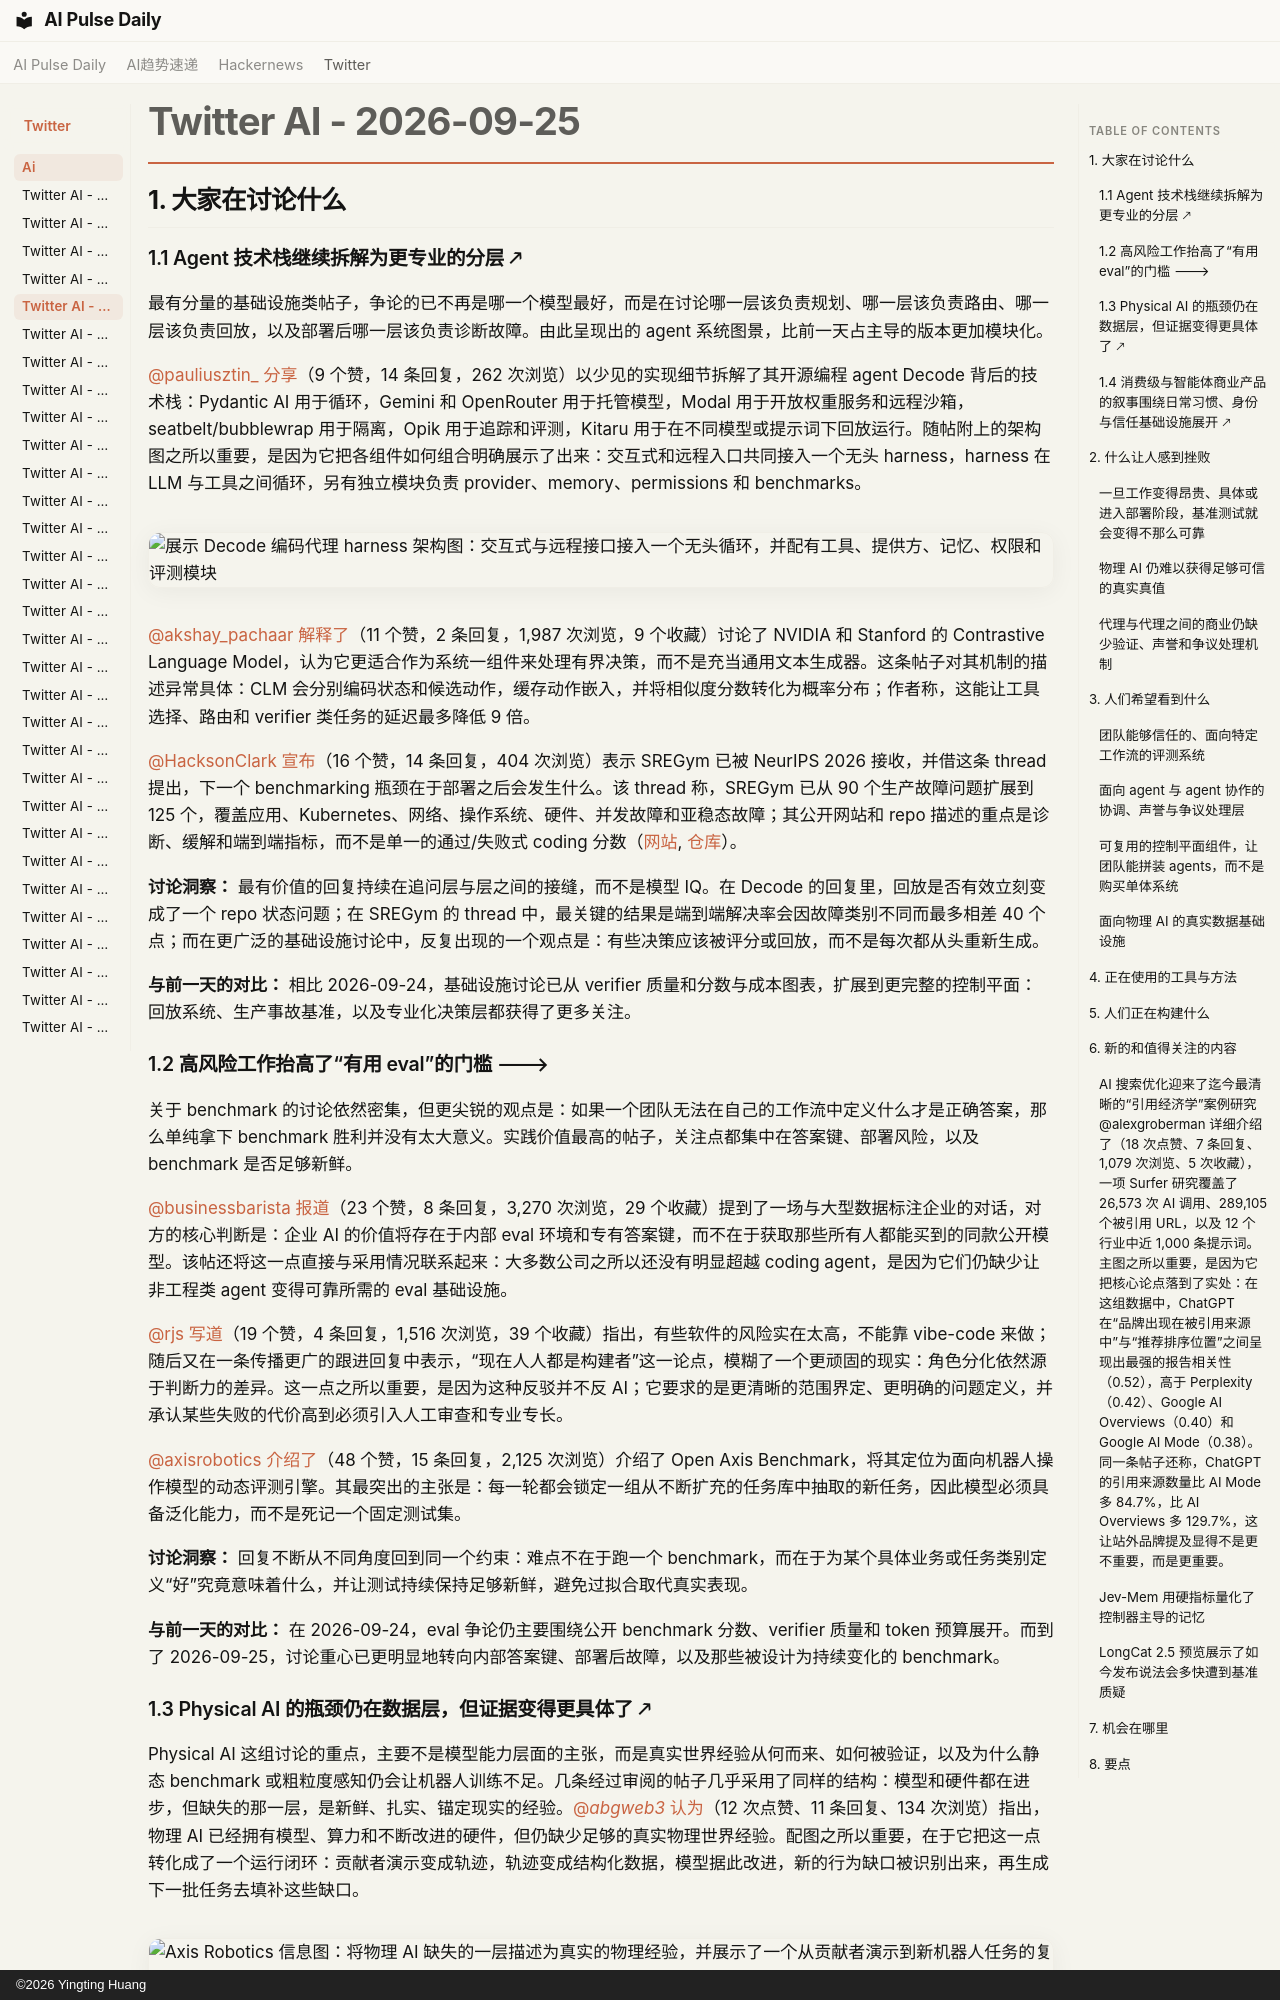

repository: vibewatch/vibewatch.github.io · page: twitter/ai/2026-09-25.zh/index.html · generator: mkdocs · copyright: ©2026 Yingting Huang

# Twitter AI - 2026-09-25

## 1. 大家在讨论什么

### 1.1 Agent 技术栈继续拆解为更专业的分层 🡕

最有分量的基础设施类帖子，争论的已不再是哪一个模型最好，而是在讨论哪一层该负责规划、哪一层该负责路由、哪一层该负责回放，以及部署后哪一层该负责诊断故障。由此呈现出的 agent 系统图景，比前一天占主导的版本更加模块化。

[@pauliusztin_](https://x.com/pauliusztin_) [分享](https://x.com/pauliusztin_/status/2103462022793076746)（9 个赞，14 条回复，262 次浏览）以少见的实现细节拆解了其开源编程 agent Decode 背后的技术栈：Pydantic AI 用于循环，Gemini 和 OpenRouter 用于托管模型，Modal 用于开放权重服务和远程沙箱，seatbelt/bubblewrap 用于隔离，Opik 用于追踪和评测，Kitaru 用于在不同模型或提示词下回放运行。随帖附上的架构图之所以重要，是因为它把各组件如何组合明确展示了出来：交互式和远程入口共同接入一个无头 harness，harness 在 LLM 与工具之间循环，另有独立模块负责 provider、memory、permissions 和 benchmarks。

![展示 Decode 编码代理 harness 架构图：交互式与远程接口接入一个无头循环，并配有工具、提供方、记忆、权限和评测模块](https://pbs.twimg.com/media/HSuVcbTXkAA9LNq.png)

[@akshay_pachaar](https://x.com/akshay_pachaar) [解释了](https://x.com/akshay_pachaar/status/2103483160382386234)（11 个赞，2 条回复，1,987 次浏览，9 个收藏）讨论了 NVIDIA 和 Stanford 的 Contrastive Language Model，认为它更适合作为系统一组件来处理有界决策，而不是充当通用文本生成器。这条帖子对其机制的描述异常具体：CLM 会分别编码状态和候选动作，缓存动作嵌入，并将相似度分数转化为概率分布；作者称，这能让工具选择、路由和 verifier 类任务的延迟最多降低 9 倍。

[@HacksonClark](https://x.com/HacksonClark) [宣布](https://x.com/HacksonClark/status/2103532222737178702)（16 个赞，14 条回复，404 次浏览）表示 SREGym 已被 NeurIPS 2026 接收，并借这条 thread 提出，下一个 benchmarking 瓶颈在于部署之后会发生什么。该 thread 称，SREGym 已从 90 个生产故障问题扩展到 125 个，覆盖应用、Kubernetes、网络、操作系统、硬件、并发故障和亚稳态故障；其公开网站和 repo 描述的重点是诊断、缓解和端到端指标，而不是单一的通过/失败式 coding 分数（[网站](https://sregym.com), [仓库](https://github.com/SREGym/SREGym)）。

**讨论洞察：** 最有价值的回复持续在追问层与层之间的接缝，而不是模型 IQ。在 Decode 的回复里，回放是否有效立刻变成了一个 repo 状态问题；在 SREGym 的 thread 中，最关键的结果是端到端解决率会因故障类别不同而最多相差 40 个点；而在更广泛的基础设施讨论中，反复出现的一个观点是：有些决策应该被评分或回放，而不是每次都从头重新生成。

**与前一天的对比：** 相比 2026-09-24，基础设施讨论已从 verifier 质量和分数与成本图表，扩展到更完整的控制平面：回放系统、生产事故基准，以及专业化决策层都获得了更多关注。

### 1.2 高风险工作抬高了“有用 eval”的门槛 🡒

关于 benchmark 的讨论依然密集，但更尖锐的观点是：如果一个团队无法在自己的工作流中定义什么才是正确答案，那么单纯拿下 benchmark 胜利并没有太大意义。实践价值最高的帖子，关注点都集中在答案键、部署风险，以及 benchmark 是否足够新鲜。

[@businessbarista](https://x.com/businessbarista) [报道](https://x.com/businessbarista/status/2103294972590018584)（23 个赞，8 条回复，3,270 次浏览，29 个收藏）提到了一场与大型数据标注企业的对话，对方的核心判断是：企业 AI 的价值将存在于内部 eval 环境和专有答案键，而不在于获取那些所有人都能买到的同款公开模型。该帖还将这一点直接与采用情况联系起来：大多数公司之所以还没有明显超越 coding agent，是因为它们仍缺少让非工程类 agent 变得可靠所需的 eval 基础设施。

[@rjs](https://x.com/rjs) [写道](https://x.com/rjs/status/2103471516864086417)（19 个赞，4 条回复，1,516 次浏览，39 个收藏）指出，有些软件的风险实在太高，不能靠 vibe-code 来做；随后又在一条传播更广的跟进回复中表示，“现在人人都是构建者”这一论点，模糊了一个更顽固的现实：角色分化依然源于判断力的差异。这一点之所以重要，是因为这种反驳并不反 AI；它要求的是更清晰的范围界定、更明确的问题定义，并承认某些失败的代价高到必须引入人工审查和专业专长。

[@axisrobotics](https://x.com/axisrobotics) [介绍了](https://x.com/axisrobotics/status/2103483150873821667)（48 个赞，15 条回复，2,125 次浏览）介绍了 Open Axis Benchmark，将其定位为面向机器人操作模型的动态评测引擎。其最突出的主张是：每一轮都会锁定一组从不断扩充的任务库中抽取的新任务，因此模型必须具备泛化能力，而不是死记一个固定测试集。

**讨论洞察：** 回复不断从不同角度回到同一个约束：难点不在于跑一个 benchmark，而在于为某个具体业务或任务类别定义“好”究竟意味着什么，并让测试持续保持足够新鲜，避免过拟合取代真实表现。

**与前一天的对比：** 在 2026-09-24，eval 争论仍主要围绕公开 benchmark 分数、verifier 质量和 token 预算展开。而到了 2026-09-25，讨论重心已更明显地转向内部答案键、部署后故障，以及那些被设计为持续变化的 benchmark。
